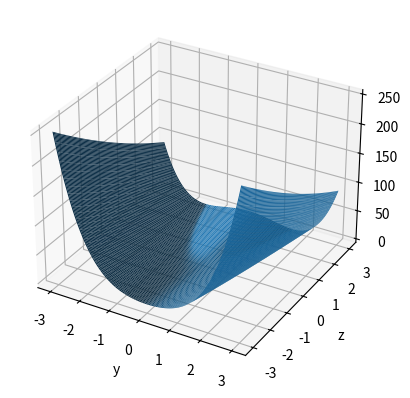

Write Python code to recreate this figure.
import matplotlib.pyplot as plt
import numpy as np


y = np.linspace(-3, 3, 100)
z = np.linspace(-3, 3, 100)

Y, Z = np.meshgrid(y, z)

def f(a, b):
    return (b - a**2) * (b - 2 * a**2)

fig = plt.figure()
ax = plt.axes(projection='3d')
ax.plot_surface(Y, Z, f(Y, Z), rstride=1, cstride=1,
                edgecolor='none')
ax.set_xlabel('y')
ax.set_ylabel('z')
plt.show()
